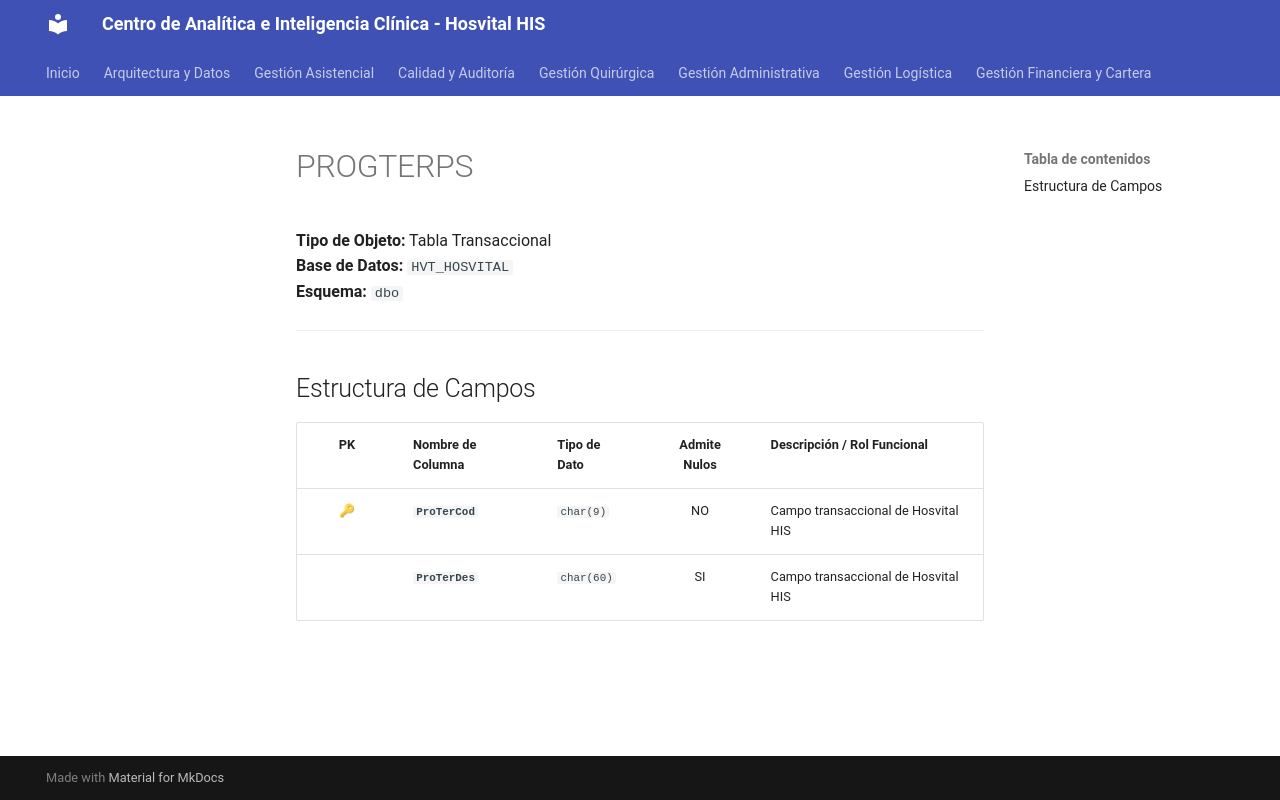

repository: SoporteSaludtech/superset-docs · page: diccionario-general/PROGTERPS/index.html · generator: mkdocs

# PROGTERPS

**Tipo de Objeto:** Tabla Transaccional  
**Base de Datos:** `HVT_HOSVITAL`  
**Esquema:** `dbo`

---

## Estructura de Campos

| PK | Nombre de Columna | Tipo de Dato | Admite Nulos | Descripción / Rol Funcional |
| :-: | :--- | :--- | :-: | :--- |
| 🔑 | **`ProTerCod`** | `char(9)` | NO | Campo transaccional de Hosvital HIS |
|  | **`ProTerDes`** | `char(60)` | SI | Campo transaccional de Hosvital HIS |
